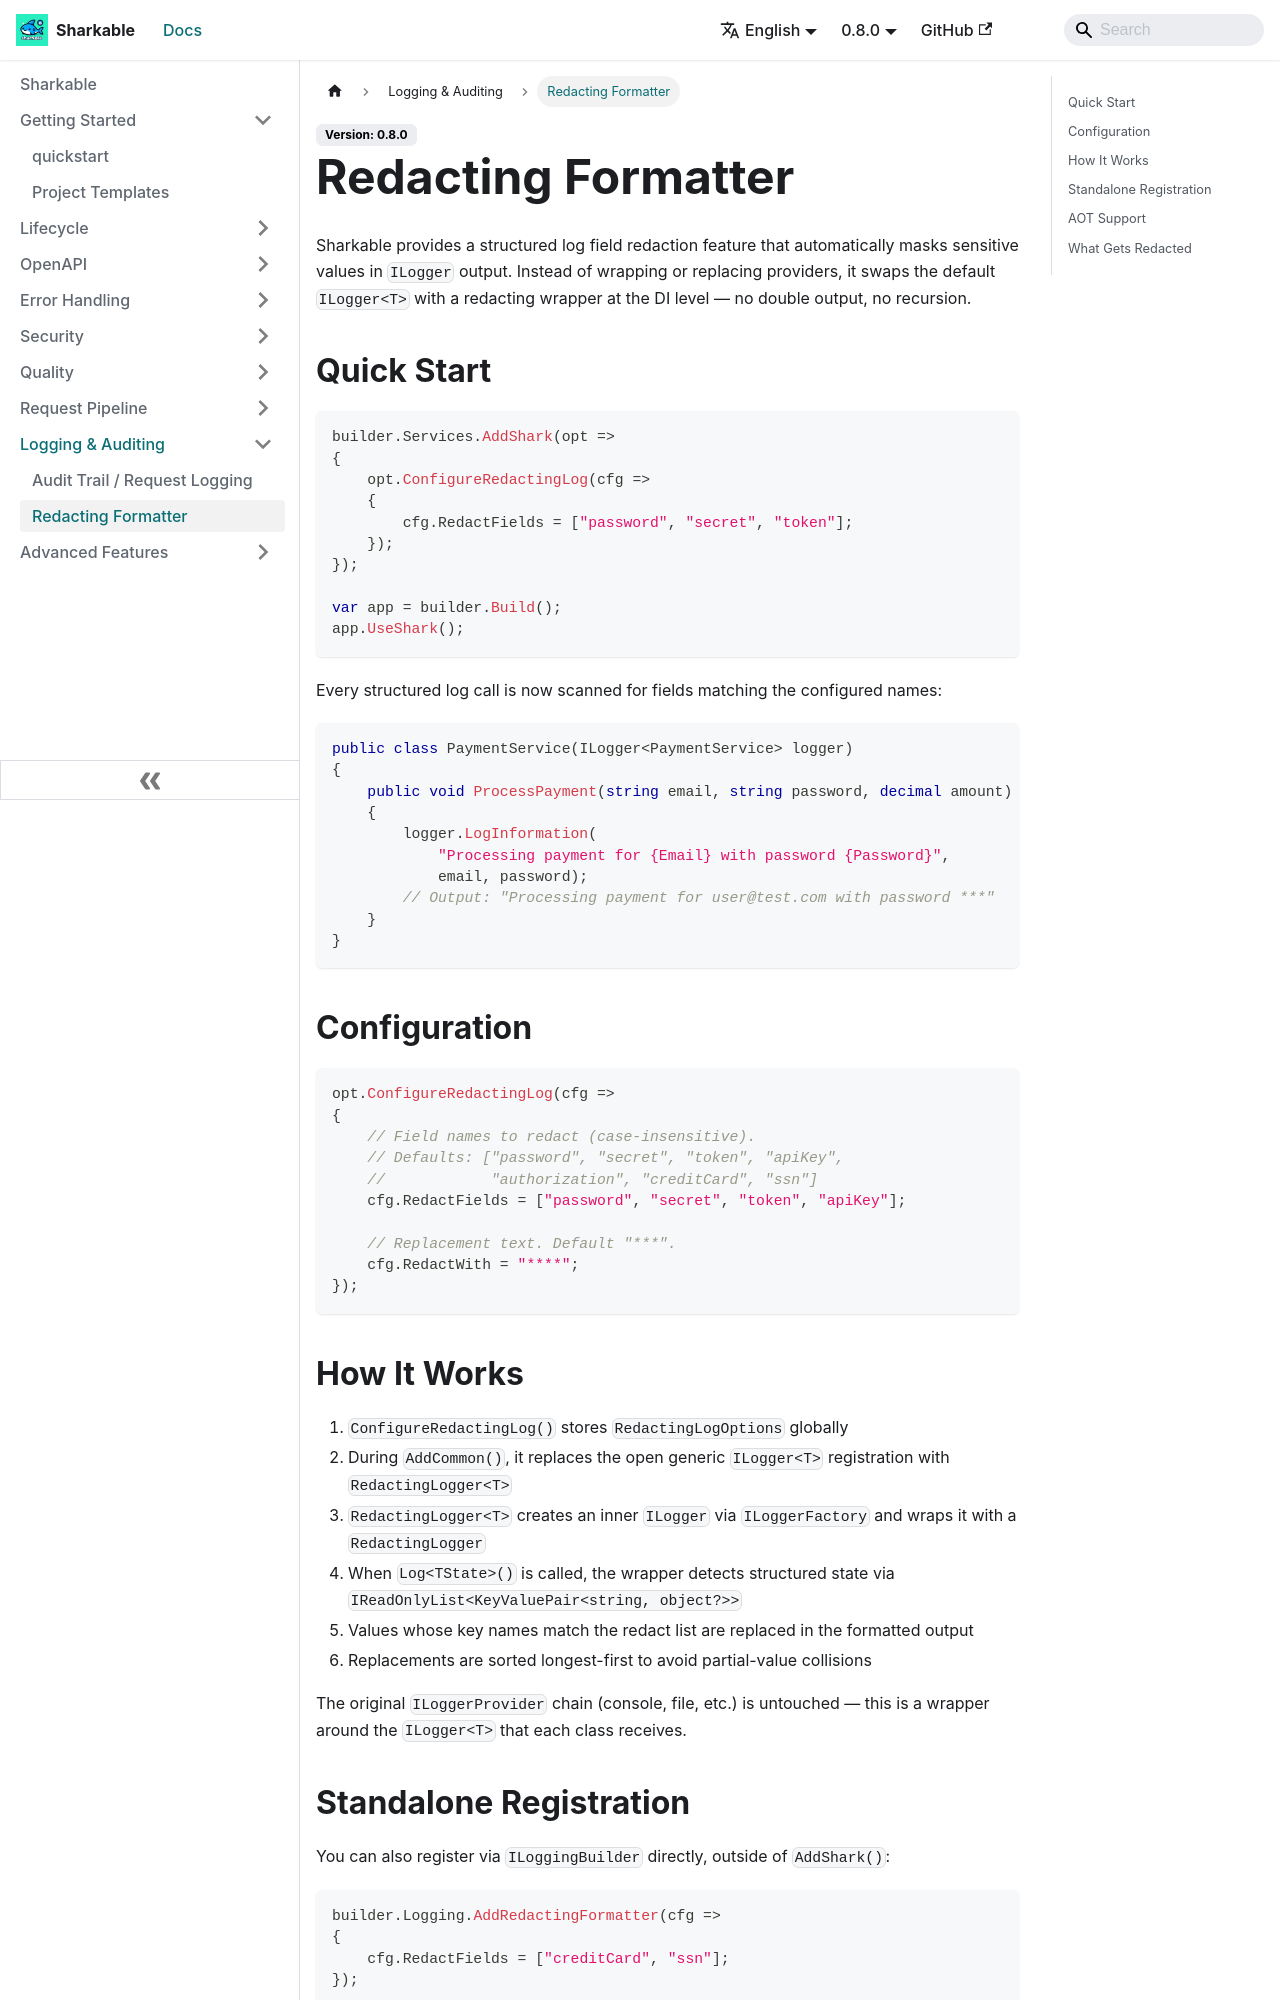

repository: SharkableIO/sharkableio.github.io · page: redacting-formatter/index.html · generator: docusaurus

# Redacting Formatter

Sharkable provides a structured log field redaction feature that automatically masks sensitive values in `ILogger` output. Instead of wrapping or replacing providers, it swaps the default `ILogger<T>` with a redacting wrapper at the DI level — no double output, no recursion.

## Quick Start

```csharp
builder.Services.AddShark(opt =>
{
    opt.ConfigureRedactingLog(cfg =>
    {
        cfg.RedactFields = ["password", "secret", "token"];
    });
});

var app = builder.Build();
app.UseShark();
```

Every structured log call is now scanned for fields matching the configured names:

```csharp
public class PaymentService(ILogger<PaymentService> logger)
{
    public void ProcessPayment(string email, string password, decimal amount)
    {
        logger.LogInformation(
            "Processing payment for {Email} with password {Password}",
            email, password);
        // Output: "Processing payment for user@test.com with password ***"
    }
}
```

## Configuration

```csharp
opt.ConfigureRedactingLog(cfg =>
{
    // Field names to redact (case-insensitive).
    // Defaults: ["password", "secret", "token", "apiKey",
    //            "authorization", "creditCard", "ssn"]
    cfg.RedactFields = ["password", "secret", "token", "apiKey"];

    // Replacement text. Default "***".
    cfg.RedactWith = "****";
});
```

## How It Works

1. `ConfigureRedactingLog()` stores `RedactingLogOptions` globally
2. During `AddCommon()`, it replaces the open generic `ILogger<T>` registration with `RedactingLogger<T>`
3. `RedactingLogger<T>` creates an inner `ILogger` via `ILoggerFactory` and wraps it with a `RedactingLogger`
4. When `Log<TState>()` is called, the wrapper detects structured state via `IReadOnlyList<KeyValuePair<string, object?>>`
5. Values whose key names match the redact list are replaced in the formatted output
6. Replacements are sorted longest-first to avoid partial-value collisions

The original `ILoggerProvider` chain (console, file, etc.) is untouched — this is a wrapper around the `ILogger<T>` that each class receives.
